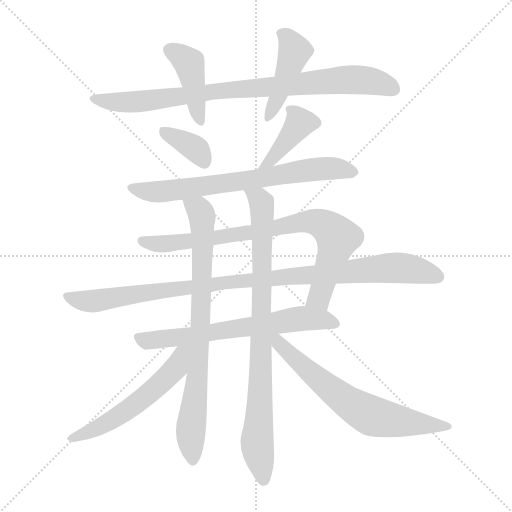
t = 0.00 s
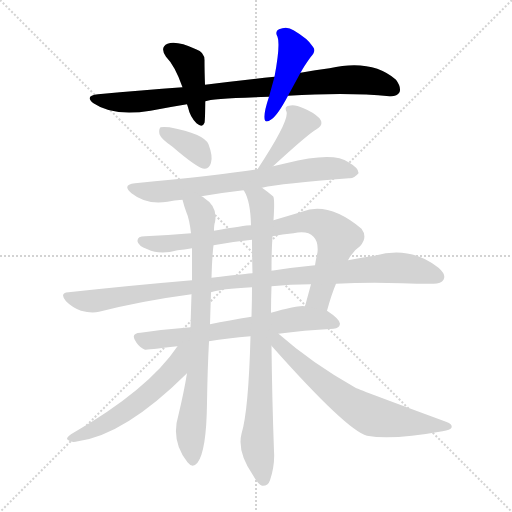
t = 2.03 s
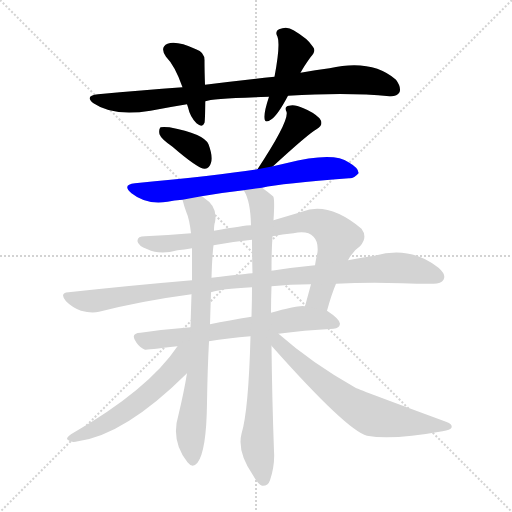
t = 4.06 s
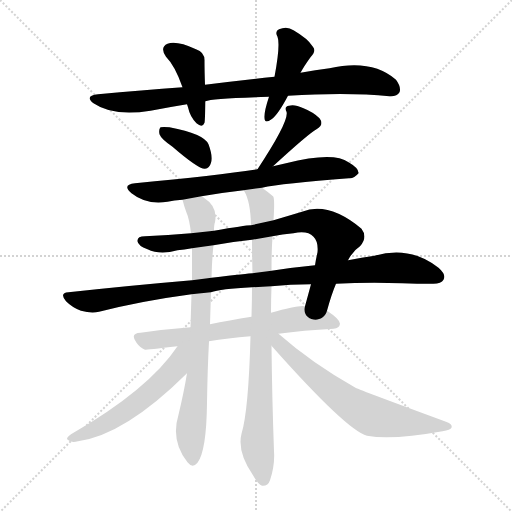
t = 6.10 s
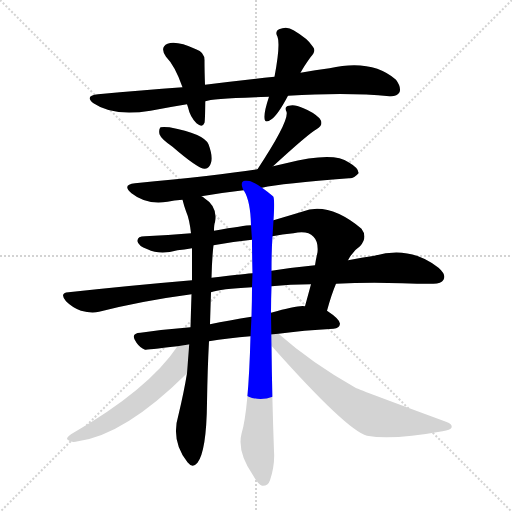
t = 8.13 s
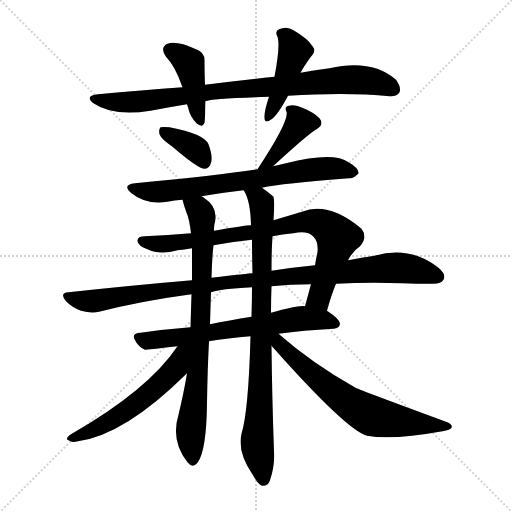
t = 10.16 s

The animated SVG that drew these frames (rendered in a browser with its animation timeline set to each time). Animation: 13 CSS @keyframes rules; one cycle of 10.16 s.

<svg version="1.1" viewBox="0 0 1024 1024" xmlns="http://www.w3.org/2000/svg">
  <g stroke="lightgray" stroke-dasharray="1,1" stroke-width="1" transform="scale(4, 4)">
    <line x1="0" y1="0" x2="256" y2="256"></line>
    <line x1="256" y1="0" x2="0" y2="256"></line>
    <line x1="128" y1="0" x2="128" y2="256"></line>
    <line x1="0" y1="128" x2="256" y2="128"></line>
  </g>
<g transform="scale(1, -1) translate(0, -900)">
   <style type="text/css">
    @keyframes keyframes0 {
      from {
       stroke: blue;
       stroke-dashoffset: 859;
       stroke-width: 128;
       }
       74% {
       animation-timing-function: step-end;
       stroke: blue;
       stroke-dashoffset: 0;
       stroke-width: 128;
       }
       to {
       stroke: black;
       stroke-width: 1024;
       }
       }
       #make-me-a-hanzi-animation-0 {
         animation: keyframes0 0.949056s both;
         animation-delay: 0.000000s;
         animation-timing-function: linear;
       }
    @keyframes keyframes1 {
      from {
       stroke: blue;
       stroke-dashoffset: 419;
       stroke-width: 128;
       }
       58% {
       animation-timing-function: step-end;
       stroke: blue;
       stroke-dashoffset: 0;
       stroke-width: 128;
       }
       to {
       stroke: black;
       stroke-width: 1024;
       }
       }
       #make-me-a-hanzi-animation-1 {
         animation: keyframes1 0.590983s both;
         animation-delay: 0.949056s;
         animation-timing-function: linear;
       }
    @keyframes keyframes2 {
      from {
       stroke: blue;
       stroke-dashoffset: 435;
       stroke-width: 128;
       }
       59% {
       animation-timing-function: step-end;
       stroke: blue;
       stroke-dashoffset: 0;
       stroke-width: 128;
       }
       to {
       stroke: black;
       stroke-width: 1024;
       }
       }
       #make-me-a-hanzi-animation-2 {
         animation: keyframes2 0.604004s both;
         animation-delay: 1.540039s;
         animation-timing-function: linear;
       }
    @keyframes keyframes3 {
      from {
       stroke: blue;
       stroke-dashoffset: 364;
       stroke-width: 128;
       }
       54% {
       animation-timing-function: step-end;
       stroke: blue;
       stroke-dashoffset: 0;
       stroke-width: 128;
       }
       to {
       stroke: black;
       stroke-width: 1024;
       }
       }
       #make-me-a-hanzi-animation-3 {
         animation: keyframes3 0.546224s both;
         animation-delay: 2.144043s;
         animation-timing-function: linear;
       }
    @keyframes keyframes4 {
      from {
       stroke: blue;
       stroke-dashoffset: 387;
       stroke-width: 128;
       }
       56% {
       animation-timing-function: step-end;
       stroke: blue;
       stroke-dashoffset: 0;
       stroke-width: 128;
       }
       to {
       stroke: black;
       stroke-width: 1024;
       }
       }
       #make-me-a-hanzi-animation-4 {
         animation: keyframes4 0.564941s both;
         animation-delay: 2.690267s;
         animation-timing-function: linear;
       }
    @keyframes keyframes5 {
      from {
       stroke: blue;
       stroke-dashoffset: 703;
       stroke-width: 128;
       }
       70% {
       animation-timing-function: step-end;
       stroke: blue;
       stroke-dashoffset: 0;
       stroke-width: 128;
       }
       to {
       stroke: black;
       stroke-width: 1024;
       }
       }
       #make-me-a-hanzi-animation-5 {
         animation: keyframes5 0.822103s both;
         animation-delay: 3.255208s;
         animation-timing-function: linear;
       }
    @keyframes keyframes6 {
      from {
       stroke: blue;
       stroke-dashoffset: 808;
       stroke-width: 128;
       }
       72% {
       animation-timing-function: step-end;
       stroke: blue;
       stroke-dashoffset: 0;
       stroke-width: 128;
       }
       to {
       stroke: black;
       stroke-width: 1024;
       }
       }
       #make-me-a-hanzi-animation-6 {
         animation: keyframes6 0.907552s both;
         animation-delay: 4.077311s;
         animation-timing-function: linear;
       }
    @keyframes keyframes7 {
      from {
       stroke: blue;
       stroke-dashoffset: 1004;
       stroke-width: 128;
       }
       77% {
       animation-timing-function: step-end;
       stroke: blue;
       stroke-dashoffset: 0;
       stroke-width: 128;
       }
       to {
       stroke: black;
       stroke-width: 1024;
       }
       }
       #make-me-a-hanzi-animation-7 {
         animation: keyframes7 1.067057s both;
         animation-delay: 4.984863s;
         animation-timing-function: linear;
       }
    @keyframes keyframes8 {
      from {
       stroke: blue;
       stroke-dashoffset: 655;
       stroke-width: 128;
       }
       68% {
       animation-timing-function: step-end;
       stroke: blue;
       stroke-dashoffset: 0;
       stroke-width: 128;
       }
       to {
       stroke: black;
       stroke-width: 1024;
       }
       }
       #make-me-a-hanzi-animation-8 {
         animation: keyframes8 0.783040s both;
         animation-delay: 6.051921s;
         animation-timing-function: linear;
       }
    @keyframes keyframes9 {
      from {
       stroke: blue;
       stroke-dashoffset: 790;
       stroke-width: 128;
       }
       72% {
       animation-timing-function: step-end;
       stroke: blue;
       stroke-dashoffset: 0;
       stroke-width: 128;
       }
       to {
       stroke: black;
       stroke-width: 1024;
       }
       }
       #make-me-a-hanzi-animation-9 {
         animation: keyframes9 0.892904s both;
         animation-delay: 6.834961s;
         animation-timing-function: linear;
       }
    @keyframes keyframes10 {
      from {
       stroke: blue;
       stroke-dashoffset: 846;
       stroke-width: 128;
       }
       73% {
       animation-timing-function: step-end;
       stroke: blue;
       stroke-dashoffset: 0;
       stroke-width: 128;
       }
       to {
       stroke: black;
       stroke-width: 1024;
       }
       }
       #make-me-a-hanzi-animation-10 {
         animation: keyframes10 0.938477s both;
         animation-delay: 7.727865s;
         animation-timing-function: linear;
       }
    @keyframes keyframes11 {
      from {
       stroke: blue;
       stroke-dashoffset: 556;
       stroke-width: 128;
       }
       64% {
       animation-timing-function: step-end;
       stroke: blue;
       stroke-dashoffset: 0;
       stroke-width: 128;
       }
       to {
       stroke: black;
       stroke-width: 1024;
       }
       }
       #make-me-a-hanzi-animation-11 {
         animation: keyframes11 0.702474s both;
         animation-delay: 8.666341s;
         animation-timing-function: linear;
       }
    @keyframes keyframes12 {
      from {
       stroke: blue;
       stroke-dashoffset: 662;
       stroke-width: 128;
       }
       68% {
       animation-timing-function: step-end;
       stroke: blue;
       stroke-dashoffset: 0;
       stroke-width: 128;
       }
       to {
       stroke: black;
       stroke-width: 1024;
       }
       }
       #make-me-a-hanzi-animation-12 {
         animation: keyframes12 0.788737s both;
         animation-delay: 9.368815s;
         animation-timing-function: linear;
       }
</style>
<path d="M 576.0 708.5 Q 696.0 715.5 779.0 707.5 Q 794.0 706.5 799.0 715.5 Q 803.0 725.5 792.0 740.5 Q 744.0 782.5 659.0 763.5 Q 631.0 760.5 601.0 754.5 L 549.0 746.5 Q 482.0 739.5 410.0 730.5 L 365.0 725.5 Q 284.0 719.5 196.0 711.5 Q 168.0 708.5 187.0 693.5 Q 226.0 666.5 301.0 678.5 Q 337.0 685.5 374.0 691.5 L 411.0 697.5 Q 423.0 703.5 538.0 706.5 L 576.0 708.5 Z" fill="lightgray"></path> 
<path d="M 410.0 730.5 Q 409.0 757.5 409.0 777.5 Q 410.0 795.5 392.0 801.5 Q 353.0 819.5 335.0 812.5 Q 319.0 805.5 332.0 786.5 Q 350.0 768.5 365.0 725.5 L 374.0 691.5 Q 375.0 688.5 376.0 685.5 Q 380.0 666.5 393.0 653.5 Q 405.0 643.5 409.0 654.5 Q 410.0 658.5 411.0 697.5 L 410.0 730.5 Z" fill="lightgray"></path> 
<path d="M 601.0 754.5 Q 608.0 767.5 621.0 785.5 Q 634.0 798.5 625.0 807.5 Q 616.0 822.5 587.0 839.5 Q 574.0 848.5 558.0 841.5 Q 549.0 837.5 555.0 826.5 Q 561.0 810.5 549.0 746.5 L 538.0 706.5 Q 528.0 676.5 529.0 664.5 Q 529.0 651.5 543.0 661.5 Q 556.0 670.5 576.0 708.5 L 601.0 754.5 Z" fill="lightgray"></path> 
<path d="M 345.0 606.5 Q 397.0 561.5 410.0 562.5 Q 419.0 563.5 422.0 574.5 Q 426.0 587.5 417.0 611.5 Q 408.0 632.5 339.0 645.5 Q 326.0 646.5 321.0 645.5 Q 317.0 641.5 319.0 631.5 Q 322.0 622.5 345.0 606.5 Z" fill="lightgray"></path> 
<path d="M 546.0 567.5 Q 618.0 633.5 633.0 641.5 Q 649.0 650.5 639.0 663.5 Q 627.0 675.5 607.0 683.5 Q 588.0 692.5 578.0 688.5 Q 568.0 687.5 573.0 676.5 Q 579.0 658.5 515.0 561.5 C 499.0 536.5 524.0 547.5 546.0 567.5 Z" fill="lightgray"></path> 
<path d="M 524.0 524.5 Q 564.0 533.5 698.0 543.5 Q 708.0 542.5 717.0 553.5 Q 718.0 563.5 697.0 575.5 Q 667.0 597.5 572.0 573.5 Q 559.0 570.5 546.0 567.5 L 515.0 561.5 Q 437.0 549.5 270.0 533.5 Q 243.0 530.5 263.0 513.5 Q 293.0 489.5 335.0 496.5 Q 348.0 499.5 365.0 500.5 L 403.0 507.5 Q 443.0 514.5 487.0 519.5 L 524.0 524.5 Z" fill="lightgray"></path> 
<path d="M 654.0 278.5 Q 663.0 311.5 672.0 332.5 L 696.0 379.5 Q 706.0 398.5 720.0 407.5 Q 736.0 425.5 723.0 442.5 Q 657.0 497.5 604.0 476.5 Q 574.0 467.5 547.0 459.5 L 502.0 449.5 Q 490.0 449.5 428.0 438.5 L 382.0 433.5 Q 336.0 429.5 290.0 427.5 Q 274.0 427.5 275.0 417.5 Q 276.0 408.5 295.0 401.5 Q 320.0 389.5 355.0 399.5 Q 368.0 400.5 384.0 403.5 L 427.0 409.5 Q 464.0 416.5 504.0 420.5 L 545.0 427.5 Q 564.0 431.5 587.0 433.5 Q 615.0 439.5 627.0 426.5 Q 637.0 416.5 635.0 395.5 Q 632.0 382.5 630.0 369.5 L 622.0 331.5 Q 616.0 309.5 610.0 287.5 C 602.0 258.5 646.0 249.5 654.0 278.5 Z" fill="lightgray"></path> 
<path d="M 672.0 332.5 Q 733.0 335.5 804.0 333.5 Q 835.0 332.5 863.0 332.5 Q 882.0 331.5 887.0 340.5 Q 893.0 350.5 877.0 364.5 Q 820.0 409.5 749.0 388.5 Q 724.0 385.5 696.0 379.5 L 630.0 369.5 Q 588.0 365.5 543.0 358.5 L 505.0 353.5 Q 498.0 353.5 423.0 344.5 L 384.0 339.5 Q 266.0 329.5 137.0 315.5 Q 118.0 314.5 132.0 297.5 Q 145.0 284.5 162.0 278.5 Q 183.0 272.5 198.0 276.5 Q 285.0 298.5 383.0 311.5 L 422.0 315.5 Q 440.0 322.5 504.0 325.5 L 543.0 327.5 Q 580.0 331.5 622.0 331.5 L 672.0 332.5 Z" fill="lightgray"></path> 
<path d="M 557.0 232.5 Q 606.0 239.5 667.0 242.5 Q 679.0 243.5 680.0 252.5 Q 680.0 261.5 654.0 278.5 L 610.0 287.5 Q 598.0 290.5 542.0 274.5 L 503.0 266.5 Q 458.0 259.5 420.0 251.5 L 381.0 245.5 Q 329.0 241.5 281.0 234.5 Q 259.0 233.5 273.0 214.5 Q 280.0 204.5 290.0 200.5 Q 293.0 200.5 355.0 207.5 L 418.0 217.5 Q 455.0 223.5 501.0 227.5 L 557.0 232.5 Z" fill="lightgray"></path> 
<path d="M 365.0 500.5 Q 368.0 488.5 372.0 477.5 Q 379.0 461.5 382.0 433.5 L 384.0 403.5 Q 384.0 375.5 384.0 339.5 L 383.0 311.5 Q 382.0 281.5 381.0 245.5 L 374.0 153.5 Q 368.0 116.5 357.0 70.5 Q 341.0 18.5 375.0 -24.5 Q 385.0 -37.5 395.0 -25.5 Q 413.0 -1.5 414.0 94.5 Q 415.0 161.5 418.0 217.5 L 420.0 251.5 Q 421.0 285.5 422.0 315.5 L 423.0 344.5 Q 424.0 384.5 427.0 409.5 L 428.0 438.5 Q 428.0 451.5 430.0 455.5 Q 436.0 486.5 409.0 503.5 Q 406.0 506.5 403.0 507.5 C 379.0 524.5 357.0 529.5 365.0 500.5 Z" fill="lightgray"></path> 
<path d="M 547.0 459.5 Q 550.0 504.5 546.0 507.5 Q 534.0 517.5 524.0 524.5 C 500.0 542.5 474.0 546.5 487.0 519.5 L 488.0 518.5 Q 501.0 497.5 502.0 449.5 L 504.0 420.5 Q 504.0 390.5 505.0 353.5 L 504.0 325.5 Q 504.0 298.5 503.0 266.5 L 501.0 227.5 Q 497.0 77.5 483.0 32.5 Q 474.0 -3.5 506.0 -50.5 Q 516.0 -68.5 524.0 -71.5 Q 536.0 -72.5 540.0 -60.5 Q 550.0 -30.5 548.0 -2.5 Q 544.0 109.5 543.0 208.5 L 542.0 274.5 Q 542.0 301.5 543.0 327.5 L 543.0 358.5 Q 543.0 398.5 545.0 427.5 L 547.0 459.5 Z" fill="lightgray"></path> 
<path d="M 355.0 207.5 Q 297.0 120.5 142.0 31.5 Q 129.0 22.5 137.0 19.5 Q 144.0 13.5 156.0 17.5 Q 250.0 30.5 374.0 153.5 C 432.0 210.5 374.0 234.5 355.0 207.5 Z" fill="lightgray"></path> 
<path d="M 543.0 208.5 Q 693.0 39.5 734.0 28.5 Q 785.0 19.5 885.0 37.5 Q 901.0 40.5 903.0 44.5 Q 906.0 51.5 892.0 56.5 Q 721.0 119.5 711.0 124.5 Q 624.0 173.5 557.0 232.5 C 534.0 252.5 522.0 232.5 543.0 208.5 Z" fill="lightgray"></path> 
      <clipPath id="make-me-a-hanzi-clip-0">
      <path d="M 576.0 708.5 Q 696.0 715.5 779.0 707.5 Q 794.0 706.5 799.0 715.5 Q 803.0 725.5 792.0 740.5 Q 744.0 782.5 659.0 763.5 Q 631.0 760.5 601.0 754.5 L 549.0 746.5 Q 482.0 739.5 410.0 730.5 L 365.0 725.5 Q 284.0 719.5 196.0 711.5 Q 168.0 708.5 187.0 693.5 Q 226.0 666.5 301.0 678.5 Q 337.0 685.5 374.0 691.5 L 411.0 697.5 Q 423.0 703.5 538.0 706.5 L 576.0 708.5 Z" fill="lightgray"></path>
      </clipPath>
      <path clip-path="url(#make-me-a-hanzi-clip-0)" d="M 190.0 703.5 L 244.0 694.5 L 289.0 697.5 L 436.0 718.5 L 703.0 740.5 L 741.0 738.5 L 787.0 721.5 " fill="none" id="make-me-a-hanzi-animation-0" stroke-dasharray="731 1462" stroke-linecap="round"></path>

      <clipPath id="make-me-a-hanzi-clip-1">
      <path d="M 410.0 730.5 Q 409.0 757.5 409.0 777.5 Q 410.0 795.5 392.0 801.5 Q 353.0 819.5 335.0 812.5 Q 319.0 805.5 332.0 786.5 Q 350.0 768.5 365.0 725.5 L 374.0 691.5 Q 375.0 688.5 376.0 685.5 Q 380.0 666.5 393.0 653.5 Q 405.0 643.5 409.0 654.5 Q 410.0 658.5 411.0 697.5 L 410.0 730.5 Z" fill="lightgray"></path>
      </clipPath>
      <path clip-path="url(#make-me-a-hanzi-clip-1)" d="M 341.0 798.5 L 360.0 789.5 L 379.0 770.5 L 401.0 657.5 " fill="none" id="make-me-a-hanzi-animation-1" stroke-dasharray="291 582" stroke-linecap="round"></path>

      <clipPath id="make-me-a-hanzi-clip-2">
      <path d="M 601.0 754.5 Q 608.0 767.5 621.0 785.5 Q 634.0 798.5 625.0 807.5 Q 616.0 822.5 587.0 839.5 Q 574.0 848.5 558.0 841.5 Q 549.0 837.5 555.0 826.5 Q 561.0 810.5 549.0 746.5 L 538.0 706.5 Q 528.0 676.5 529.0 664.5 Q 529.0 651.5 543.0 661.5 Q 556.0 670.5 576.0 708.5 L 601.0 754.5 Z" fill="lightgray"></path>
      </clipPath>
      <path clip-path="url(#make-me-a-hanzi-clip-2)" d="M 568.0 831.5 L 590.0 797.5 L 537.0 669.5 " fill="none" id="make-me-a-hanzi-animation-2" stroke-dasharray="307 614" stroke-linecap="round"></path>

      <clipPath id="make-me-a-hanzi-clip-3">
      <path d="M 345.0 606.5 Q 397.0 561.5 410.0 562.5 Q 419.0 563.5 422.0 574.5 Q 426.0 587.5 417.0 611.5 Q 408.0 632.5 339.0 645.5 Q 326.0 646.5 321.0 645.5 Q 317.0 641.5 319.0 631.5 Q 322.0 622.5 345.0 606.5 Z" fill="lightgray"></path>
      </clipPath>
      <path clip-path="url(#make-me-a-hanzi-clip-3)" d="M 325.0 637.5 L 392.0 601.5 L 409.0 574.5 " fill="none" id="make-me-a-hanzi-animation-3" stroke-dasharray="236 472" stroke-linecap="round"></path>

      <clipPath id="make-me-a-hanzi-clip-4">
      <path d="M 546.0 567.5 Q 618.0 633.5 633.0 641.5 Q 649.0 650.5 639.0 663.5 Q 627.0 675.5 607.0 683.5 Q 588.0 692.5 578.0 688.5 Q 568.0 687.5 573.0 676.5 Q 579.0 658.5 515.0 561.5 C 499.0 536.5 524.0 547.5 546.0 567.5 Z" fill="lightgray"></path>
      </clipPath>
      <path clip-path="url(#make-me-a-hanzi-clip-4)" d="M 630.0 654.5 L 601.0 654.5 L 537.0 574.5 " fill="none" id="make-me-a-hanzi-animation-4" stroke-dasharray="259 518" stroke-linecap="round"></path>

      <clipPath id="make-me-a-hanzi-clip-5">
      <path d="M 524.0 524.5 Q 564.0 533.5 698.0 543.5 Q 708.0 542.5 717.0 553.5 Q 718.0 563.5 697.0 575.5 Q 667.0 597.5 572.0 573.5 Q 559.0 570.5 546.0 567.5 L 515.0 561.5 Q 437.0 549.5 270.0 533.5 Q 243.0 530.5 263.0 513.5 Q 293.0 489.5 335.0 496.5 Q 348.0 499.5 365.0 500.5 L 403.0 507.5 Q 443.0 514.5 487.0 519.5 L 524.0 524.5 Z" fill="lightgray"></path>
      </clipPath>
      <path clip-path="url(#make-me-a-hanzi-clip-5)" d="M 265.0 524.5 L 312.0 515.5 L 628.0 561.5 L 668.0 563.5 L 707.0 555.5 " fill="none" id="make-me-a-hanzi-animation-5" stroke-dasharray="575 1150" stroke-linecap="round"></path>

      <clipPath id="make-me-a-hanzi-clip-6">
      <path d="M 654.0 278.5 Q 663.0 311.5 672.0 332.5 L 696.0 379.5 Q 706.0 398.5 720.0 407.5 Q 736.0 425.5 723.0 442.5 Q 657.0 497.5 604.0 476.5 Q 574.0 467.5 547.0 459.5 L 502.0 449.5 Q 490.0 449.5 428.0 438.5 L 382.0 433.5 Q 336.0 429.5 290.0 427.5 Q 274.0 427.5 275.0 417.5 Q 276.0 408.5 295.0 401.5 Q 320.0 389.5 355.0 399.5 Q 368.0 400.5 384.0 403.5 L 427.0 409.5 Q 464.0 416.5 504.0 420.5 L 545.0 427.5 Q 564.0 431.5 587.0 433.5 Q 615.0 439.5 627.0 426.5 Q 637.0 416.5 635.0 395.5 Q 632.0 382.5 630.0 369.5 L 622.0 331.5 Q 616.0 309.5 610.0 287.5 C 602.0 258.5 646.0 249.5 654.0 278.5 Z" fill="lightgray"></path>
      </clipPath>
      <path clip-path="url(#make-me-a-hanzi-clip-6)" d="M 285.0 417.5 L 317.0 411.5 L 432.0 423.5 L 602.0 455.5 L 647.0 450.5 L 675.0 423.5 L 640.0 308.5 L 619.0 292.5 " fill="none" id="make-me-a-hanzi-animation-6" stroke-dasharray="680 1360" stroke-linecap="round"></path>

      <clipPath id="make-me-a-hanzi-clip-7">
      <path d="M 672.0 332.5 Q 733.0 335.5 804.0 333.5 Q 835.0 332.5 863.0 332.5 Q 882.0 331.5 887.0 340.5 Q 893.0 350.5 877.0 364.5 Q 820.0 409.5 749.0 388.5 Q 724.0 385.5 696.0 379.5 L 630.0 369.5 Q 588.0 365.5 543.0 358.5 L 505.0 353.5 Q 498.0 353.5 423.0 344.5 L 384.0 339.5 Q 266.0 329.5 137.0 315.5 Q 118.0 314.5 132.0 297.5 Q 145.0 284.5 162.0 278.5 Q 183.0 272.5 198.0 276.5 Q 285.0 298.5 383.0 311.5 L 422.0 315.5 Q 440.0 322.5 504.0 325.5 L 543.0 327.5 Q 580.0 331.5 622.0 331.5 L 672.0 332.5 Z" fill="lightgray"></path>
      </clipPath>
      <path clip-path="url(#make-me-a-hanzi-clip-7)" d="M 135.0 306.5 L 189.0 297.5 L 436.0 335.5 L 776.0 364.5 L 834.0 360.5 L 876.0 346.5 " fill="none" id="make-me-a-hanzi-animation-7" stroke-dasharray="876 1752" stroke-linecap="round"></path>

      <clipPath id="make-me-a-hanzi-clip-8">
      <path d="M 557.0 232.5 Q 606.0 239.5 667.0 242.5 Q 679.0 243.5 680.0 252.5 Q 680.0 261.5 654.0 278.5 L 610.0 287.5 Q 598.0 290.5 542.0 274.5 L 503.0 266.5 Q 458.0 259.5 420.0 251.5 L 381.0 245.5 Q 329.0 241.5 281.0 234.5 Q 259.0 233.5 273.0 214.5 Q 280.0 204.5 290.0 200.5 Q 293.0 200.5 355.0 207.5 L 418.0 217.5 Q 455.0 223.5 501.0 227.5 L 557.0 232.5 Z" fill="lightgray"></path>
      </clipPath>
      <path clip-path="url(#make-me-a-hanzi-clip-8)" d="M 278.0 224.5 L 293.0 218.5 L 342.0 222.5 L 613.0 263.5 L 652.0 260.5 L 671.0 252.5 " fill="none" id="make-me-a-hanzi-animation-8" stroke-dasharray="527 1054" stroke-linecap="round"></path>

      <clipPath id="make-me-a-hanzi-clip-9">
      <path d="M 365.0 500.5 Q 368.0 488.5 372.0 477.5 Q 379.0 461.5 382.0 433.5 L 384.0 403.5 Q 384.0 375.5 384.0 339.5 L 383.0 311.5 Q 382.0 281.5 381.0 245.5 L 374.0 153.5 Q 368.0 116.5 357.0 70.5 Q 341.0 18.5 375.0 -24.5 Q 385.0 -37.5 395.0 -25.5 Q 413.0 -1.5 414.0 94.5 Q 415.0 161.5 418.0 217.5 L 420.0 251.5 Q 421.0 285.5 422.0 315.5 L 423.0 344.5 Q 424.0 384.5 427.0 409.5 L 428.0 438.5 Q 428.0 451.5 430.0 455.5 Q 436.0 486.5 409.0 503.5 Q 406.0 506.5 403.0 507.5 C 379.0 524.5 357.0 529.5 365.0 500.5 Z" fill="lightgray"></path>
      </clipPath>
      <path clip-path="url(#make-me-a-hanzi-clip-9)" d="M 372.0 496.5 L 402.0 474.5 L 406.0 417.5 L 399.0 211.5 L 381.0 35.5 L 385.0 -20.5 " fill="none" id="make-me-a-hanzi-animation-9" stroke-dasharray="662 1324" stroke-linecap="round"></path>

      <clipPath id="make-me-a-hanzi-clip-10">
      <path d="M 547.0 459.5 Q 550.0 504.5 546.0 507.5 Q 534.0 517.5 524.0 524.5 C 500.0 542.5 474.0 546.5 487.0 519.5 L 488.0 518.5 Q 501.0 497.5 502.0 449.5 L 504.0 420.5 Q 504.0 390.5 505.0 353.5 L 504.0 325.5 Q 504.0 298.5 503.0 266.5 L 501.0 227.5 Q 497.0 77.5 483.0 32.5 Q 474.0 -3.5 506.0 -50.5 Q 516.0 -68.5 524.0 -71.5 Q 536.0 -72.5 540.0 -60.5 Q 550.0 -30.5 548.0 -2.5 Q 544.0 109.5 543.0 208.5 L 542.0 274.5 Q 542.0 301.5 543.0 327.5 L 543.0 358.5 Q 543.0 398.5 545.0 427.5 L 547.0 459.5 Z" fill="lightgray"></path>
      </clipPath>
      <path clip-path="url(#make-me-a-hanzi-clip-10)" d="M 495.0 515.5 L 523.0 494.5 L 525.0 470.5 L 521.0 128.5 L 514.0 14.5 L 527.0 -59.5 " fill="none" id="make-me-a-hanzi-animation-10" stroke-dasharray="718 1436" stroke-linecap="round"></path>

      <clipPath id="make-me-a-hanzi-clip-11">
      <path d="M 355.0 207.5 Q 297.0 120.5 142.0 31.5 Q 129.0 22.5 137.0 19.5 Q 144.0 13.5 156.0 17.5 Q 250.0 30.5 374.0 153.5 C 432.0 210.5 374.0 234.5 355.0 207.5 Z" fill="lightgray"></path>
      </clipPath>
      <path clip-path="url(#make-me-a-hanzi-clip-11)" d="M 373.0 204.5 L 363.0 195.5 L 351.0 162.5 L 285.0 101.5 L 213.0 53.5 L 144.0 23.5 " fill="none" id="make-me-a-hanzi-animation-11" stroke-dasharray="428 856" stroke-linecap="round"></path>

      <clipPath id="make-me-a-hanzi-clip-12">
      <path d="M 543.0 208.5 Q 693.0 39.5 734.0 28.5 Q 785.0 19.5 885.0 37.5 Q 901.0 40.5 903.0 44.5 Q 906.0 51.5 892.0 56.5 Q 721.0 119.5 711.0 124.5 Q 624.0 173.5 557.0 232.5 C 534.0 252.5 522.0 232.5 543.0 208.5 Z" fill="lightgray"></path>
      </clipPath>
      <path clip-path="url(#make-me-a-hanzi-clip-12)" d="M 550.0 225.5 L 579.0 189.5 L 631.0 145.5 L 740.0 69.5 L 897.0 46.5 " fill="none" id="make-me-a-hanzi-animation-12" stroke-dasharray="534 1068" stroke-linecap="round"></path>

</g>
</svg>
